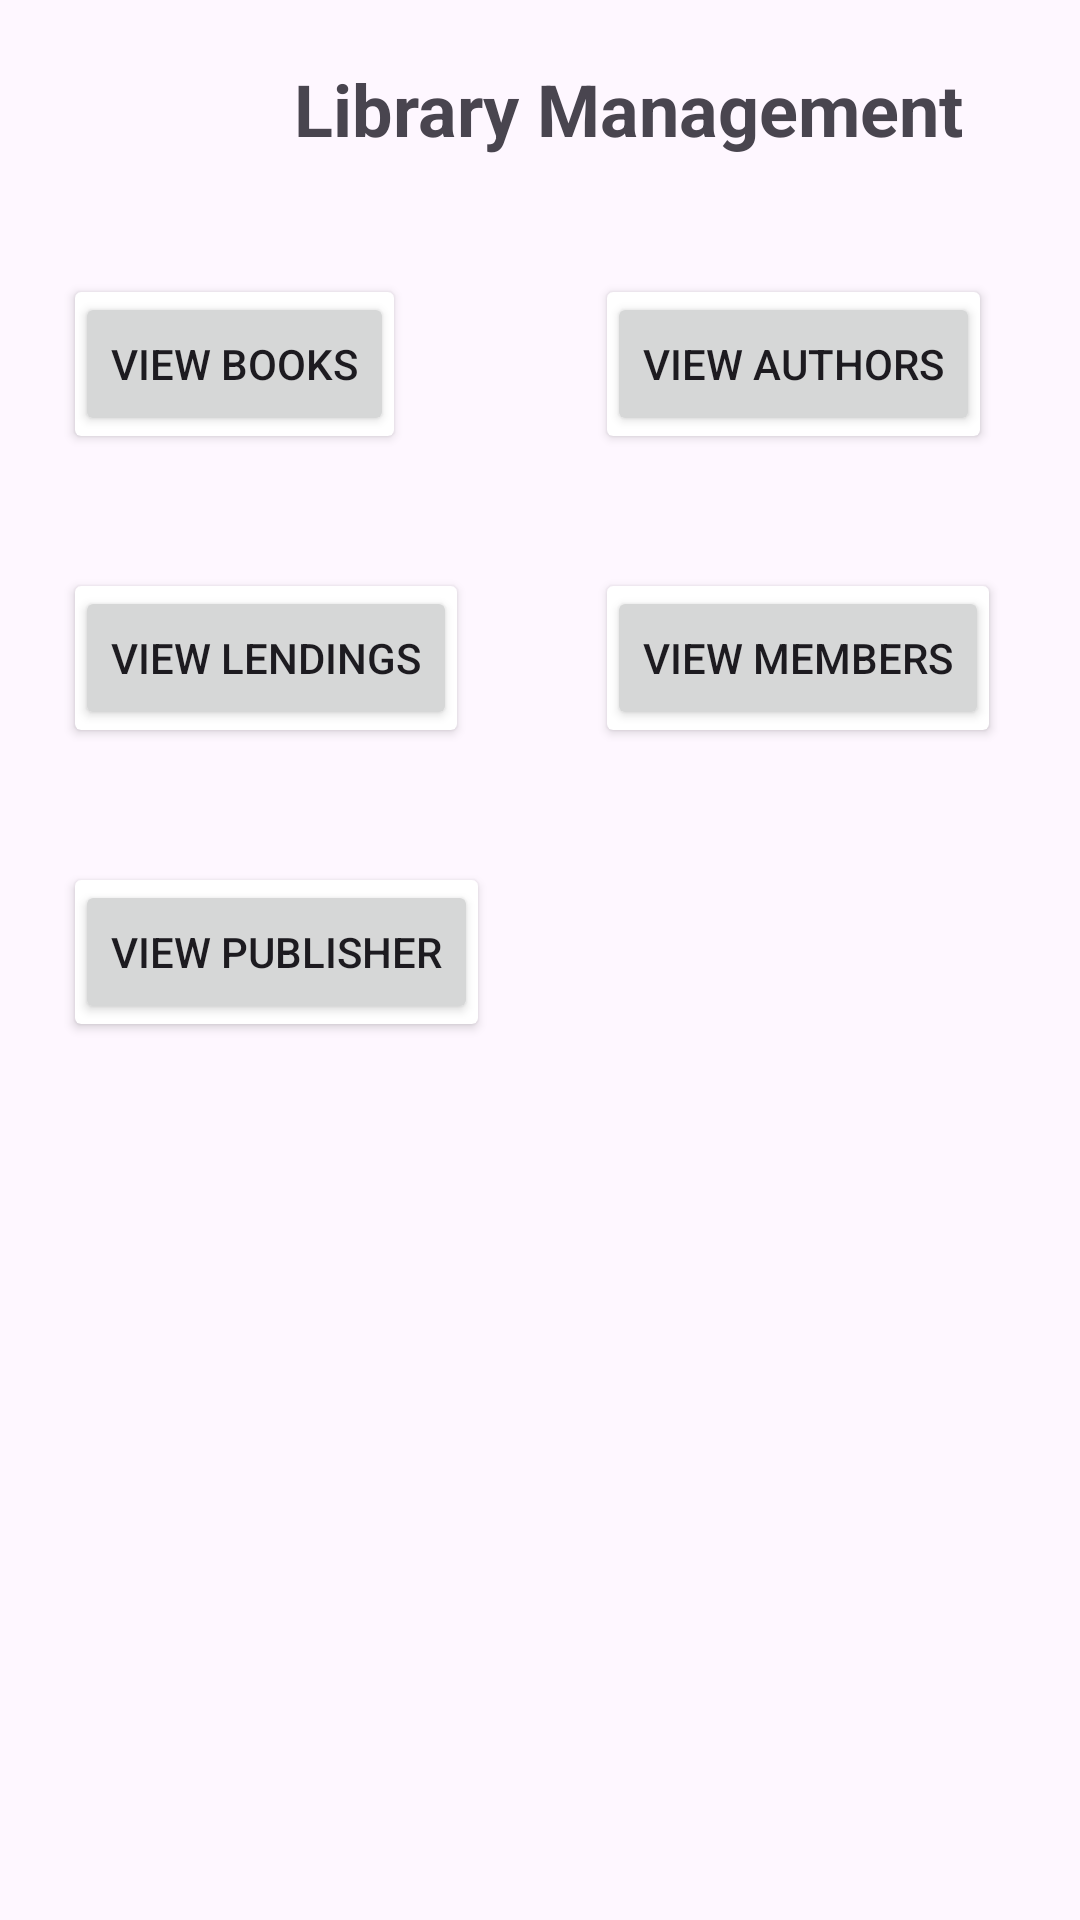

Produce the Android XML layout that renders to this screen, including the resource entries it uses.
<!-- AndroidManifest.xml: application theme Theme.LibraryManagement_final -->
<!-- res/layout/activity_main.xml -->
<?xml version="1.0" encoding="utf-8"?>
<GridLayout xmlns:android="http://schemas.android.com/apk/res/android"
    android:layout_width="match_parent"
    android:layout_height="match_parent"
    android:columnCount="2"
    android:alignmentMode="alignMargins"
    android:columnOrderPreserved="false"
    android:useDefaultMargins="true">

    
    <TextView
        android:layout_width="411dp"
        android:layout_height="wrap_content"
        android:layout_columnSpan="2"
        android:gravity="center"
        android:padding="16dp"
        android:text="Library Management"
        android:textSize="24sp"
        android:textStyle="bold" />

    
    <androidx.cardview.widget.CardView
        android:layout_width="wrap_content"
        android:layout_height="wrap_content"
        android:layout_row="1"
        android:layout_column="0"
        android:layout_margin="25dp"
        android:padding="20dp"

        android:background="@color/design_default_color_on_primary"

        >

        <Button
            android:id="@+id/viewBooksButton"
            android:layout_width="match_parent"
            android:layout_height="wrap_content"
            android:text="View Books" />

    </androidx.cardview.widget.CardView>

    
    <androidx.cardview.widget.CardView
        android:layout_width="wrap_content"
        android:layout_height="wrap_content"
        android:layout_row="1"
        android:layout_column="1"
        android:layout_margin="25dp">

        <Button
            android:id="@+id/viewAuthorsButton"
            android:layout_width="match_parent"
            android:layout_height="wrap_content"
            android:text="View Authors" />

    </androidx.cardview.widget.CardView>

    
    <androidx.cardview.widget.CardView
        android:layout_width="wrap_content"
        android:layout_height="wrap_content"
        android:layout_row="2"
        android:layout_column="0"
        android:layout_margin="25dp">

        <Button
            android:id="@+id/viewLendingsButton"
            android:layout_width="match_parent"
            android:layout_height="wrap_content"
            android:text="View Lendings" />

    </androidx.cardview.widget.CardView>

    
    <androidx.cardview.widget.CardView
        android:layout_width="wrap_content"
        android:layout_height="wrap_content"
        android:layout_row="2"
        android:layout_column="1"
        android:layout_margin="25dp">

        <Button
            android:id="@+id/viewMemberButton"
            android:layout_width="match_parent"
            android:layout_height="wrap_content"
            android:text="View Members" />

    </androidx.cardview.widget.CardView>

    
    <androidx.cardview.widget.CardView
        android:layout_width="wrap_content"
        android:layout_height="wrap_content"
        android:layout_row="3"
        android:layout_column="0"
        android:layout_columnSpan="2"
        android:layout_margin="25dp">

        <Button
            android:id="@+id/viewPublisherButton"
            android:layout_width="match_parent"
            android:layout_height="wrap_content"
            android:text="View Publisher" />

    </androidx.cardview.widget.CardView>

</GridLayout>
<!-- resources referenced by this layout -->
<resources>
  <style name="Theme.LibraryManagement_final" parent="Base.Theme.LibraryManagement_final" />
  <style name="Base.Theme.LibraryManagement_final" parent="Theme.Material3.DayNight.NoActionBar">
          
          
      </style>
</resources>
